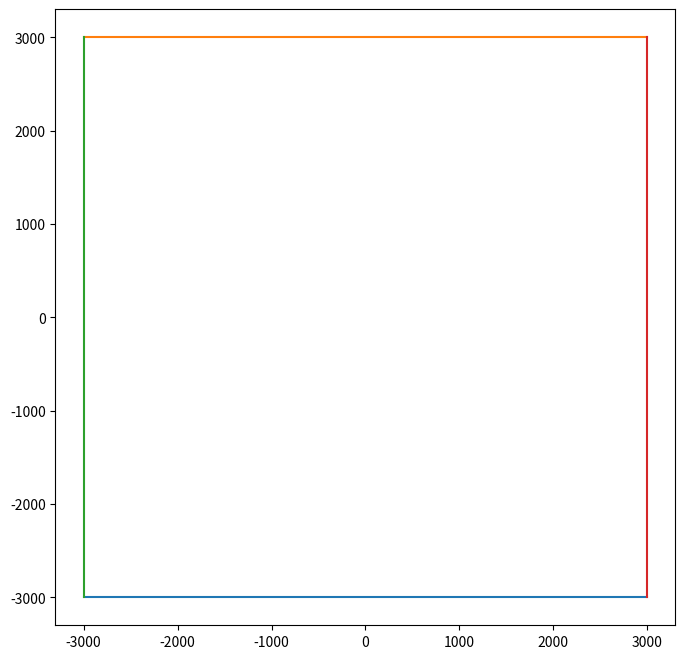

Write Python code to recreate this figure.
import itertools
import math

import numpy as np
from matplotlib import pyplot as plt
from matplotlib import patches as pat
from matplotlib import animation

fig = plt.figure(figsize=(8, 8))

def main():
    ax = fig.add_subplot(111)
    x_1 = np.linspace(-3000, 3000, 6000)
    y_1 = x_1 - x_1
    y_2 = np.linspace(0, 6000, 6000)
    x_2 = y_2 - y_2

    #枠を描画
    #下枠
    frame_bottom_x = np.linspace(-3000, 3000, 2)
    frame_bottom_y = frame_bottom_x - frame_bottom_x - 3000
    ax.plot(frame_bottom_x, frame_bottom_y)

    #上枠
    frame_ceiling_x = np.linspace(-3000, 3000, 2)
    frame_ceiling_y = frame_ceiling_x - frame_bottom_x + 3000
    ax.plot(frame_ceiling_x, frame_ceiling_y)

    #左枠
    frame_left_y = np.linspace(-3000, 3000, 2)
    frame_left_x = frame_left_y - frame_left_y - 3000
    ax.plot(frame_left_x, frame_left_y)

    #右枠
    frame_right_y = np.linspace(-3000, 3000, 2)
    frame_right_x = frame_right_y - frame_right_y + 3000
    ax.plot(frame_right_x, frame_right_y)

    
   # グラフを表示する
    plt.show()


if __name__ == '__main__':
    main()

